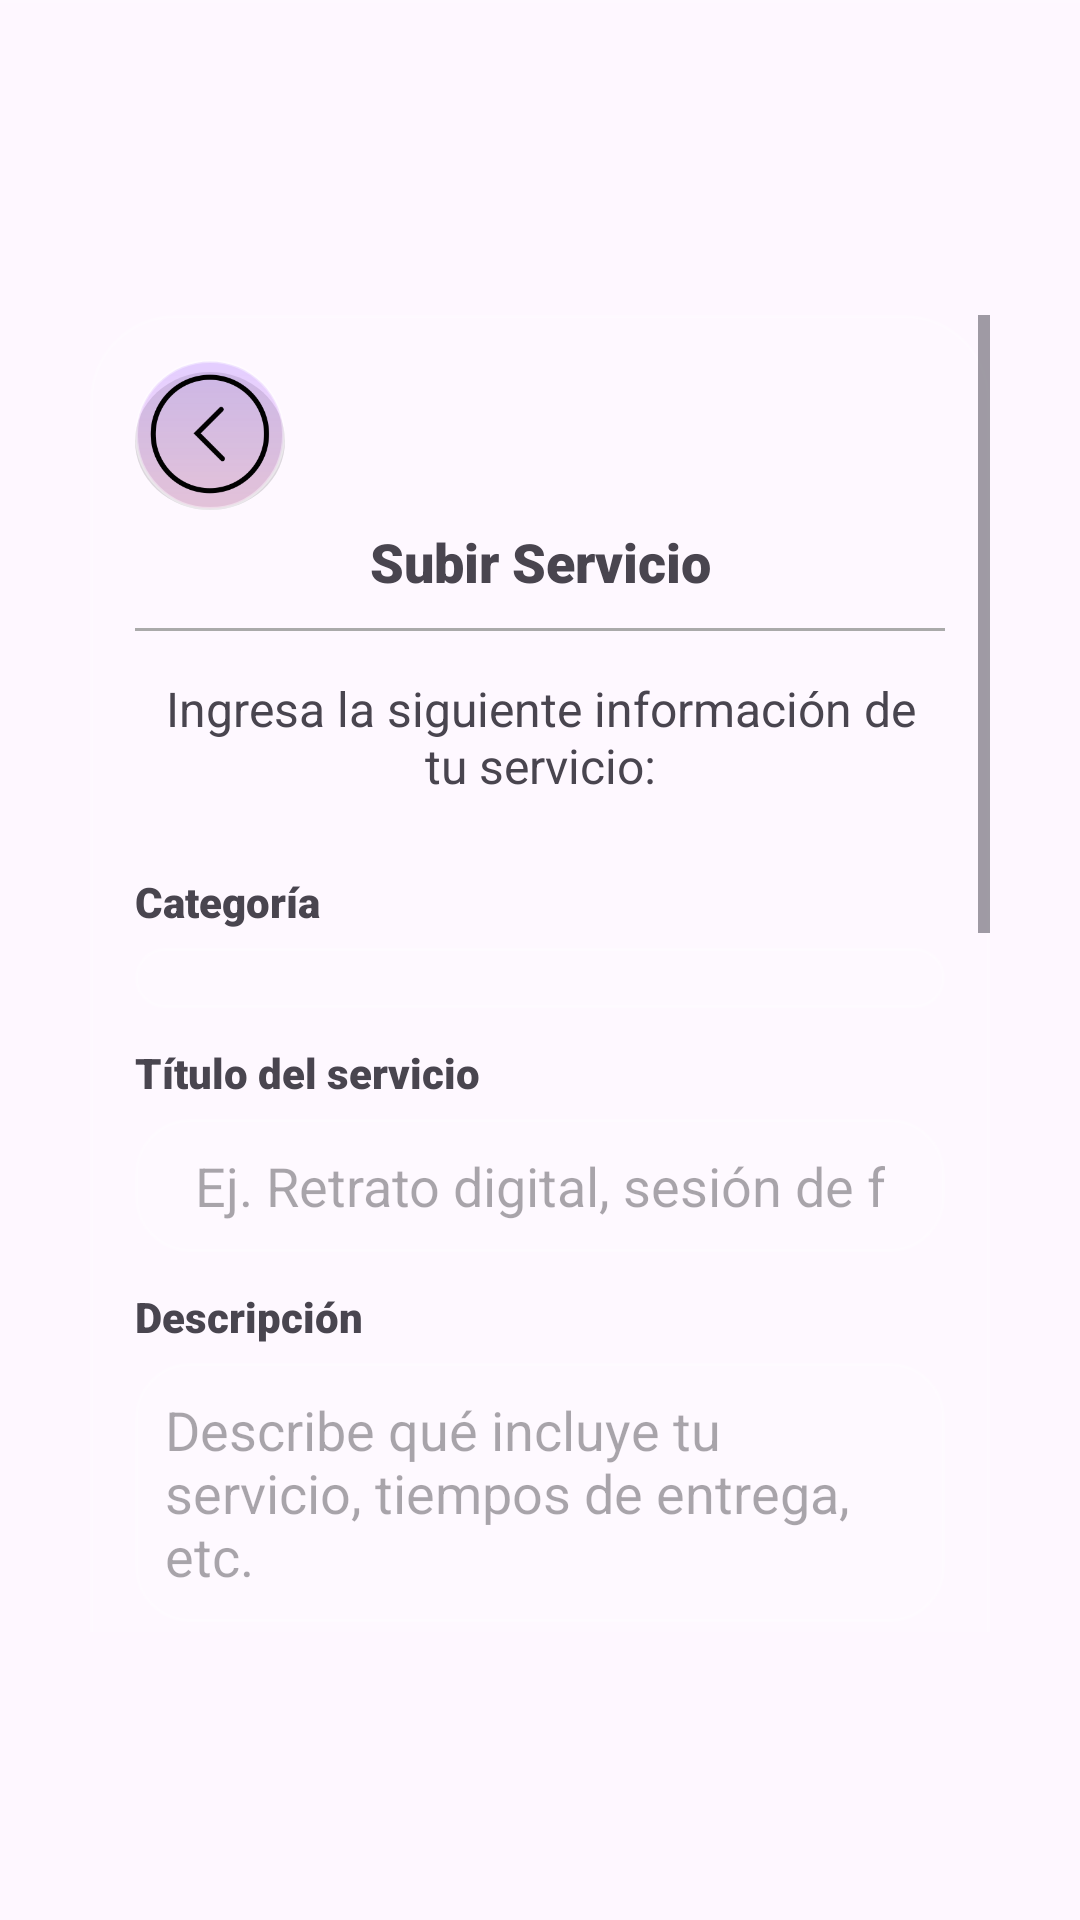

The Android layout XML behind this screen, and the referenced resources:
<!-- AndroidManifest.xml: application theme Theme.Artistlan -->
<!-- res/layout/fragment_frag_subir_servicio.xml -->
<?xml version="1.0" encoding="utf-8"?>
<LinearLayout xmlns:android="http://schemas.android.com/apk/res/android"
    xmlns:tools="http://schemas.android.com/tools"
    android:layout_width="match_parent"
    android:layout_height="match_parent"
    android:background="@android:color/transparent"
    android:orientation="vertical"
    tools:context=".Fragments.FragSubirServicio">



    <View
        android:layout_width="match_parent"
        android:layout_height="1dp"
        android:background="@color/artistlan_menu_stroke_soft" />

    <LinearLayout
        android:layout_width="match_parent"
        android:layout_height="0dp"
        android:layout_weight="1"
        android:orientation="vertical"
        android:paddingStart="30dp"
        android:paddingTop="104dp"
        android:paddingEnd="30dp"
        android:paddingBottom="96dp">

        <ScrollView
            android:id="@+id/fragScrollSubirServicio"
            android:layout_width="match_parent"
            android:layout_height="match_parent"
            android:fillViewport="true"
            android:clipToPadding="false">

            <LinearLayout
                android:id="@+id/lsLayCardServicio"
                android:layout_width="match_parent"
                android:layout_height="wrap_content"
                android:background="@drawable/bg_form_glass_panel"

                android:orientation="vertical"
                android:padding="15dp">

                <ImageButton
                    android:id="@+id/btnRegresarServicio"
                    android:layout_width="50dp"
                    android:layout_height="50dp"
                    android:src="@drawable/regresarimg"
                    android:background="@drawable/bg_back_bubble"
                    android:scaleType="centerInside"
                    android:adjustViewBounds="true"
                    android:padding="4dp" />

                <TextView
                    android:id="@+id/lsTxtTitulo"
                    android:layout_width="match_parent"
                    android:layout_height="wrap_content"
                    android:fontFamily="sans-serif-black"
                    android:gravity="center"
                    android:padding="5dp"
                    android:text="Subir Servicio"
                    android:textSize="18sp"
                    android:textStyle="bold" />

                <View
                    android:layout_width="match_parent"
                    android:layout_height="1dp"
                    android:layout_marginTop="5dp"
                    android:layout_marginBottom="10dp"
                    android:background="@android:color/darker_gray" />

                <TextView
                    android:id="@+id/lsTxtDesc"
                    android:layout_width="match_parent"
                    android:layout_height="wrap_content"
                    android:layout_marginBottom="10dp"
                    android:gravity="center"
                    android:padding="5dp"
                    android:text="Ingresa la siguiente información de tu servicio:"
                    android:textSize="16sp" />

                <TextView
                    android:id="@+id/lsTxtCategoria"
                    android:layout_width="match_parent"
                    android:layout_height="wrap_content"
                    android:layout_marginTop="10dp"
                    android:fontFamily="sans-serif-black"
                    android:text="Categoría"
                    android:textSize="14sp" />

                <Spinner
                    android:id="@+id/spinnerCategoriaServicio"
                    android:layout_width="match_parent"
                    android:layout_height="wrap_content"
                    android:layout_marginTop="6dp"
                    android:layout_marginBottom="12dp"
                    android:background="@drawable/bg_input_artistlan"
                    android:padding="10dp" />

                <TextView
                    android:id="@+id/lsTxtTituloServicio"
                    android:layout_width="match_parent"
                    android:layout_height="wrap_content"
                    android:fontFamily="sans-serif-black"
                    android:text="Título del servicio"
                    android:textSize="14sp" />

                <EditText
                    android:id="@+id/etTituloServicio"
                    android:layout_width="match_parent"
                    android:layout_height="wrap_content"
                    android:layout_marginTop="6dp"
                    android:layout_marginBottom="12dp"
                    android:background="@drawable/bg_input_artistlan"
                    android:hint="Ej. Retrato digital, sesión de fotos, etc."
                    android:inputType="textCapSentences"
                    android:paddingStart="20dp"
                    android:paddingTop="10dp"
                    android:paddingEnd="20dp"
                    android:paddingBottom="10dp"
                    android:textColor="#202020" />

                <TextView
                    android:id="@+id/lsTxtDescripcion"
                    android:layout_width="match_parent"
                    android:layout_height="wrap_content"
                    android:fontFamily="sans-serif-black"
                    android:text="Descripción"
                    android:textSize="14sp" />

                <EditText
                    android:id="@+id/etDescripcionServicio"
                    android:layout_width="match_parent"
                    android:layout_height="wrap_content"
                    android:layout_marginTop="6dp"
                    android:layout_marginBottom="12dp"
                    android:background="@drawable/bg_input_artistlan"
                    android:gravity="top|start"
                    android:hint="Describe qué incluye tu servicio, tiempos de entrega, etc."
                    android:inputType="textMultiLine"
                    android:minLines="3"
                    android:padding="10dp"
                    android:textColor="#202020" />

                <TextView
                    android:id="@+id/lsTxtTecnica"
                    android:layout_width="match_parent"
                    android:layout_height="wrap_content"
                    android:fontFamily="sans-serif-black"
                    android:text="Técnica que manejo"
                    android:textSize="14sp" />

                <EditText
                    android:id="@+id/etTecnicaServicio"
                    android:layout_width="match_parent"
                    android:layout_height="wrap_content"
                    android:layout_marginTop="6dp"
                    android:layout_marginBottom="12dp"
                    android:background="@drawable/bg_input_artistlan"
                    android:hint="Ej. Ilustración digital, óleo, acrílico, fotografía, etc."
                    android:inputType="textCapSentences"
                    android:paddingStart="20dp"
                    android:paddingTop="10dp"
                    android:paddingEnd="20dp"
                    android:paddingBottom="10dp"
                    android:textColor="#202020" />

                <TextView
                    android:layout_width="match_parent"
                    android:layout_height="wrap_content"
                    android:fontFamily="sans-serif-black"
                    android:text="Tipo de contacto"
                    android:textSize="14sp" />

                <Spinner
                    android:id="@+id/spinnerTipoContacto"
                    android:layout_width="match_parent"
                    android:layout_height="wrap_content"
                    android:layout_marginTop="6dp"
                    android:layout_marginBottom="12dp"
                    android:background="@drawable/bg_input_artistlan"
                    android:padding="10dp" />

                <TextView
                    android:id="@+id/lsTxtContacto"
                    android:layout_width="match_parent"
                    android:layout_height="wrap_content"
                    android:fontFamily="sans-serif-black"
                    android:text="Contacto"
                    android:textSize="14sp" />

                <EditText
                    android:id="@+id/etContactoServicio"
                    android:layout_width="match_parent"
                    android:layout_height="wrap_content"
                    android:layout_marginTop="6dp"
                    android:layout_marginBottom="20dp"
                    android:background="@drawable/bg_input_artistlan"
                    android:hint="Medio de contacto"
                    android:inputType="textEmailAddress|textPersonName|textVisiblePassword"
                    android:paddingStart="20dp"
                    android:paddingTop="10dp"
                    android:paddingEnd="20dp"
                    android:paddingBottom="10dp"
                    android:textColor="#202020" />

                <TextView
                    android:layout_width="match_parent"
                    android:layout_height="wrap_content"
                    android:fontFamily="sans-serif-black"
                    android:text="Precio mínimo"
                    android:textSize="14sp" />

                <EditText
                    android:id="@+id/etPrecioMinServicio"
                    android:layout_width="match_parent"
                    android:layout_height="wrap_content"
                    android:layout_marginTop="6dp"
                    android:layout_marginBottom="12dp"
                    android:background="@drawable/bg_input_artistlan"
                    android:hint="Obligatorio"
                    android:inputType="numberDecimal"
                    android:paddingStart="20dp"
                    android:paddingTop="10dp"
                    android:paddingEnd="20dp"
                    android:paddingBottom="10dp" />

                <TextView
                    android:layout_width="match_parent"
                    android:layout_height="wrap_content"
                    android:fontFamily="sans-serif-black"
                    android:text="Precio máximo"
                    android:textSize="14sp" />

                <EditText
                    android:id="@+id/etPrecioMaxServicio"
                    android:layout_width="match_parent"
                    android:layout_height="wrap_content"
                    android:layout_marginTop="6dp"
                    android:layout_marginBottom="20dp"
                    android:background="@drawable/bg_input_artistlan"
                    android:hint="Obligatorio"
                    android:inputType="numberDecimal"
                    android:paddingStart="20dp"
                    android:paddingTop="10dp"
                    android:paddingEnd="20dp"
                    android:paddingBottom="10dp" />

                <Button
                    android:id="@+id/btnPublicarServicio"
                    android:layout_width="180dp"
                    android:layout_height="55dp"
                    android:layout_gravity="center_horizontal"
                    android:layout_marginTop="10dp"
                    android:layout_marginBottom="10dp"
                    android:padding="10dp"
                    android:text="PUBLICAR"
                    android:background="@drawable/bg_btn_bubble_glass_primary"
                    android:textAllCaps="false"
                    android:textColor="@color/artistlan_text_primary"
                    android:textStyle="bold" />



            </LinearLayout>
        </ScrollView>
    </LinearLayout>

</LinearLayout>
<!-- resources referenced by this layout -->
<resources>
  <color name="artistlan_menu_stroke_soft">#24FFFFFF</color>
  <color name="artistlan_text_primary">#FFFFFFFF</color>
  <!-- drawable bg_back_bubble (drawable) -->
  <?xml version="1.0" encoding="utf-8"?>
  <layer-list xmlns:android="http://schemas.android.com/apk/res/android">
  
      <item android:top="4dp">
          <shape android:shape="oval">
              <solid android:color="#22000000" />
          </shape>
      </item>
  
      <item>
          <shape android:shape="oval">
              <gradient
                  android:angle="270"
                  android:startColor="#4DA46BFF"
                  android:endColor="#33FF70C8" />
              <stroke
                  android:width="1dp"
                  android:color="#66FFFFFF" />
          </shape>
      </item>
  
  </layer-list>
  <!-- drawable bg_btn_bubble_glass_primary (drawable) -->
  <?xml version="1.0" encoding="utf-8"?>
  <layer-list xmlns:android="http://schemas.android.com/apk/res/android">
  
      <item android:top="7dp">
          <shape android:shape="rectangle">
              <solid android:color="#22000000" />
              <corners android:radius="40dp" />
          </shape>
      </item>
  
      <item>
          <shape android:shape="rectangle">
              <gradient
                  android:angle="270"
                  android:startColor="#8F72D9FF"
                  android:centerColor="#6673B8FF"
                  android:endColor="#4D9E7BFF" />
              <corners android:radius="40dp" />
              <stroke
                  android:width="1dp"
                  android:color="#66FFFFFF" />
          </shape>
      </item>
  
      <item
          android:left="16dp"
          android:top="8dp"
          android:right="16dp"
          android:bottom="34dp">
          <shape android:shape="rectangle">
              <gradient
                  android:angle="90"
                  android:startColor="#55FFFFFF"
                  android:endColor="#00FFFFFF" />
              <corners android:radius="30dp" />
          </shape>
      </item>
  
  </layer-list>
  <!-- drawable bg_form_glass_panel (drawable) -->
  <?xml version="1.0" encoding="utf-8"?>
  <shape xmlns:android="http://schemas.android.com/apk/res/android">
      <gradient
          android:angle="270"
          android:startColor="#26FFFFFF"
          android:endColor="#14FFFFFF" />
      <corners android:radius="28dp" />
      <stroke
          android:width="1dp"
          android:color="#33FFFFFF" />
  </shape>
  <!-- drawable bg_input_artistlan (drawable) -->
  <?xml version="1.0" encoding="utf-8"?>
  <shape xmlns:android="http://schemas.android.com/apk/res/android">
      <solid android:color="#20FFFFFF" />
      <corners android:radius="18dp" />
      <stroke
          android:width="1dp"
          android:color="#38FFFFFF" />
      <padding
          android:left="14dp"
          android:top="10dp"
          android:right="14dp"
          android:bottom="10dp" />
  </shape>
  <!-- drawable regresarimg: png bitmap (drawable, 5415 bytes) -->
  <style name="Theme.Artistlan" parent="Base.Theme.Artistlan" />
  <style name="Base.Theme.Artistlan" parent="Theme.Material3.DayNight.NoActionBar">
          
          
      </style>
</resources>
